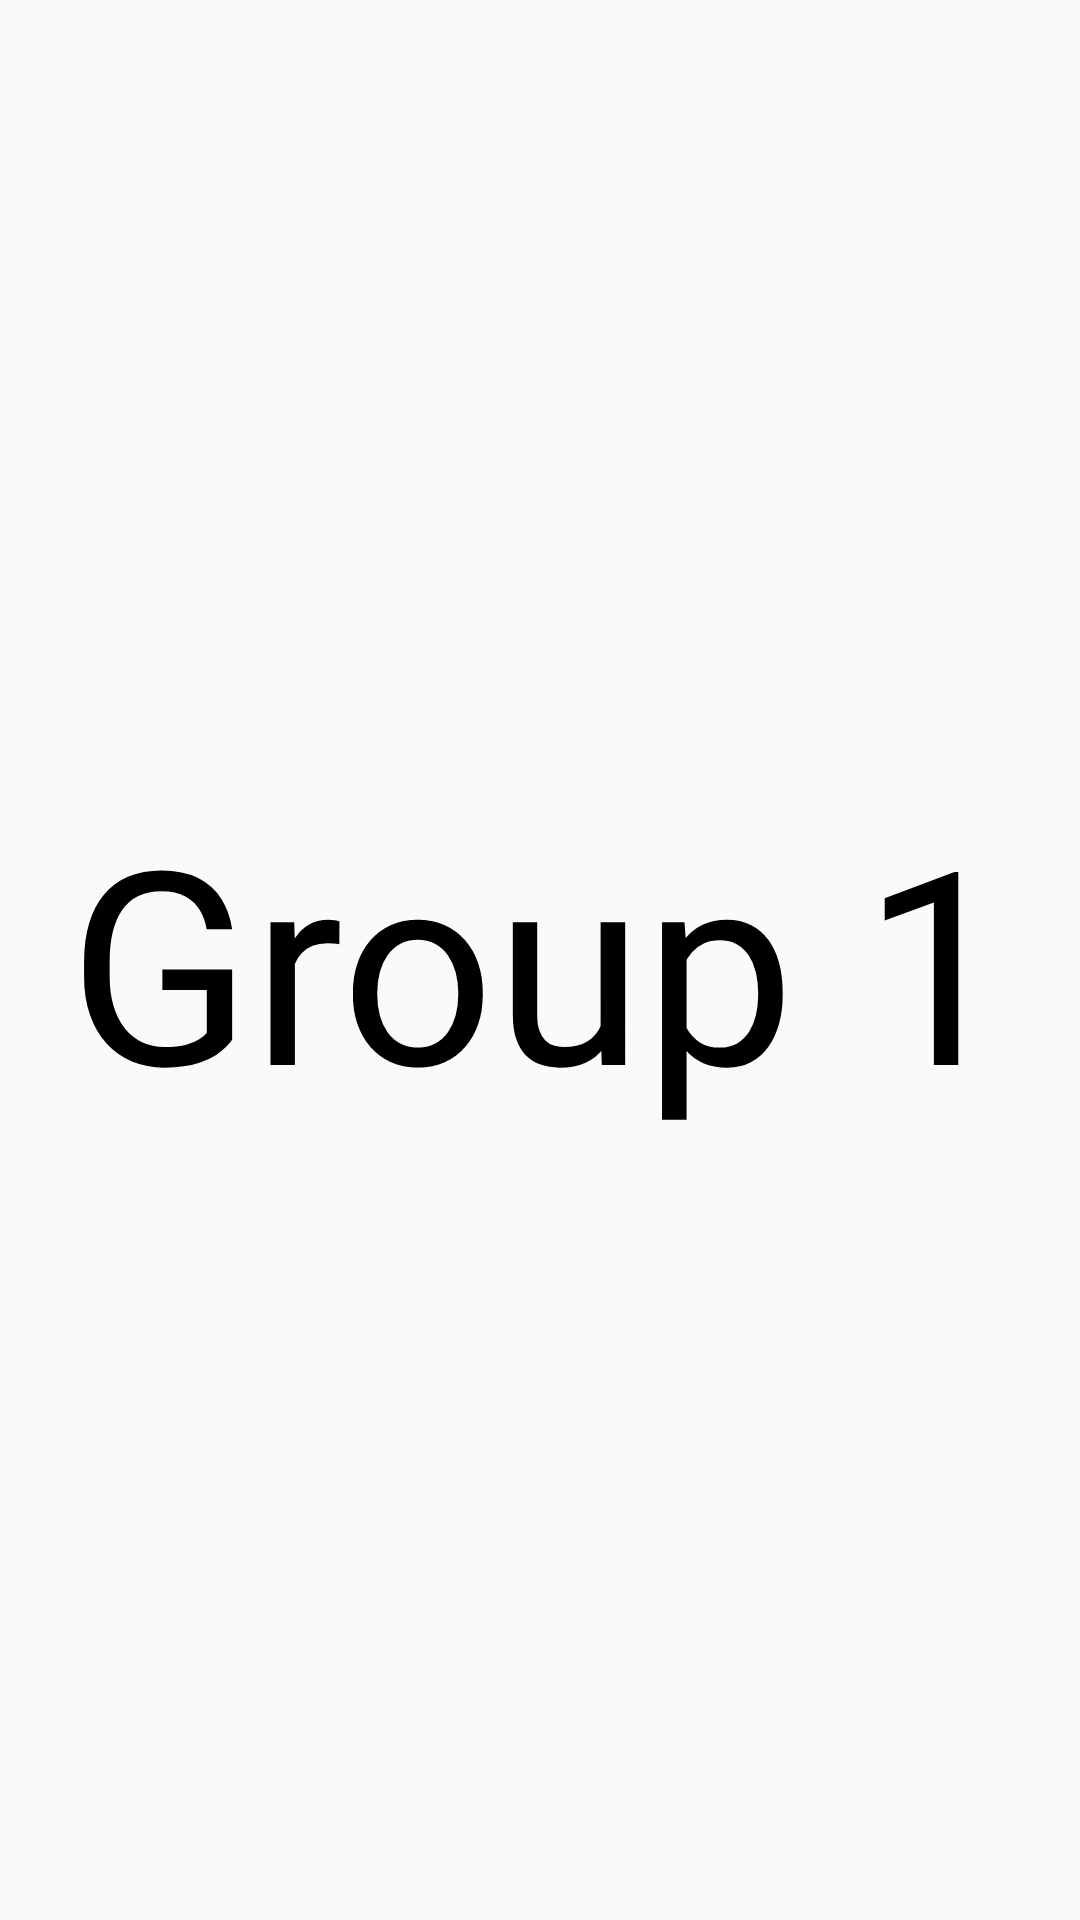

Write the Android layout XML for this screen, with the resource values it uses.
<!-- AndroidManifest.xml: application theme Theme.AppCompat.Light.DarkActionBar -->
<!-- res/layout/fragment_group1.xml -->
<?xml version="1.0" encoding="utf-8"?>

<androidx.constraintlayout.widget.ConstraintLayout xmlns:android="http://schemas.android.com/apk/res/android"
    xmlns:app="http://schemas.android.com/apk/res-auto"
    xmlns:tools="http://schemas.android.com/tools"
    android:layout_width="match_parent"
    android:layout_height="match_parent"
    tools:context=".GroupFragment1">

    <TextView
        android:id="@+id/textView4"
        android:layout_width="match_parent"
        android:layout_height="wrap_content"
        android:layout_marginTop="305dp"
        android:layout_marginBottom="306dp"
        android:text="Group 1"
        android:textColor="@color/black"
        android:textAlignment="center"
        android:textSize="90dp"
        app:layout_constraintBottom_toBottomOf="parent"
        app:layout_constraintEnd_toEndOf="parent"
        app:layout_constraintStart_toStartOf="parent"
        app:layout_constraintTop_toTopOf="parent" />

</androidx.constraintlayout.widget.ConstraintLayout>
<!-- resources referenced by this layout -->
<resources>

  <!-- not gathered from this repository: default colours our renderer supplied (Android Studio template values) -->
  <color name="black">#FF000000</color>
</resources>
